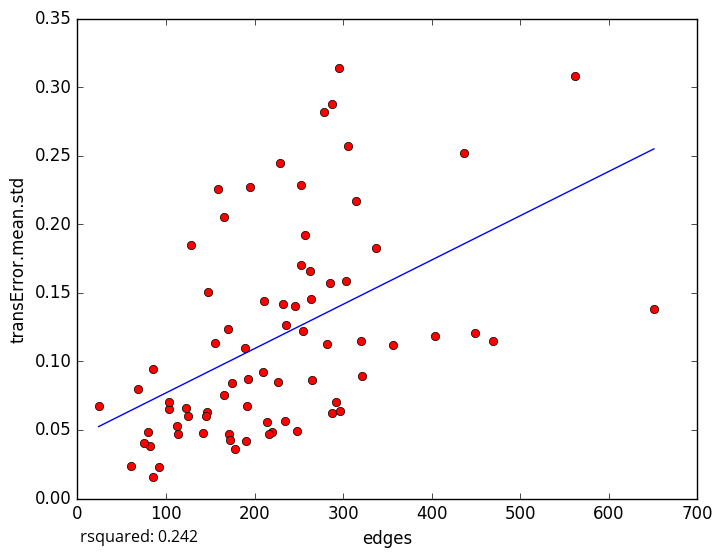

The data file committed next to this chart (first rows):
edges, transError.mean.std
264, 0.1454
288, 0.06261
178, 0.03632
61, 0.02402
92, 0.02318
229, 0.2449
404, 0.1184
305, 0.2568
171, 0.04688
112, 0.05256
104, 0.06527
82, 0.03804
80, 0.0487
114, 0.04719
85, 0.0157
69, 0.07955
234, 0.05643
297, 0.06345
285, 0.1573
159, 0.2259
449, 0.1209
257, 0.1923
210, 0.09251
337, 0.1829
147, 0.1509
155, 0.1134
85, 0.09406
253, 0.2284
220, 0.0485
292, 0.07005
287, 0.2878
189, 0.1099
562, 0.3082
437, 0.252
303, 0.1588
356, 0.1122
75, 0.04029
216, 0.0468
235, 0.1264
104, 0.07036
320, 0.1148
321, 0.08964
128, 0.185
211, 0.1437
279, 0.2817
315, 0.2172
193, 0.08682
255, 0.122
175, 0.08445
282, 0.1129
142, 0.04783
190, 0.04197
146, 0.06304
265, 0.08621
170, 0.1237
263, 0.1662
166, 0.2051
192, 0.06753
172, 0.04237
166, 0.07549
... 14 more rows
